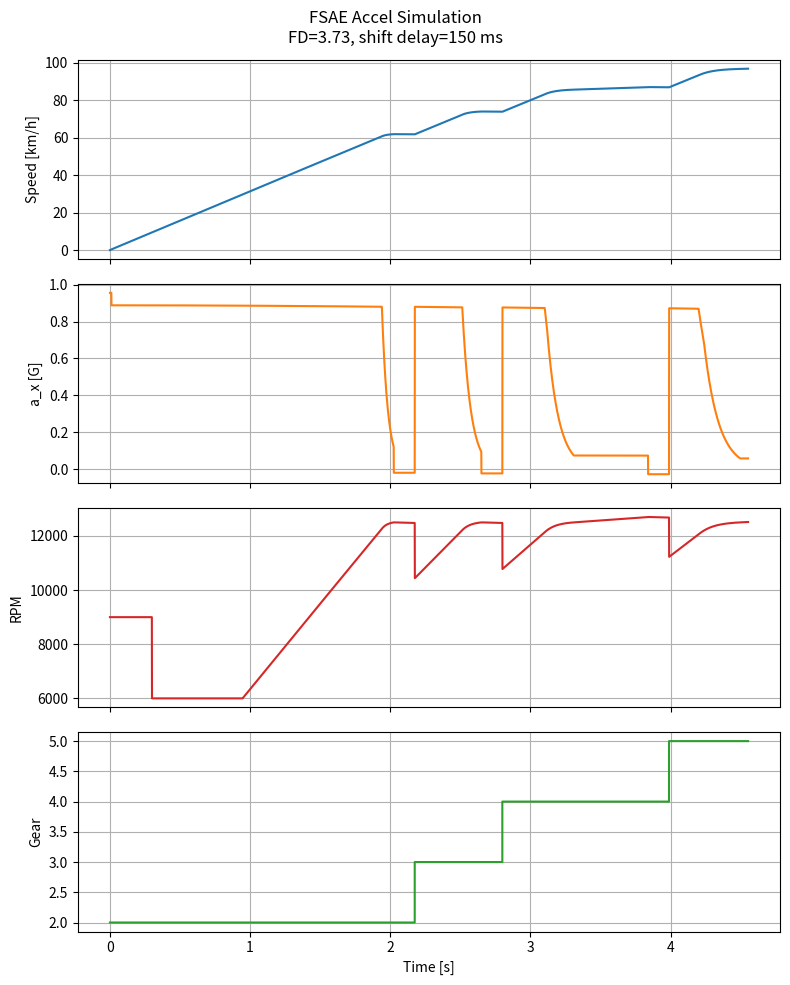

Recreate this plot in Python.
import numpy as np
import matplotlib.pyplot as plt

# Vehicle & environment
M_VEHICLE = 226.0       # [kg] vehicle + driver mass
G = 9.81                # [m/s^2] gravity
CR = 0.012              # [-] rolling resistance coefficient
R_TIRE = 0.2032         # [m] effective loaded tire radius
D_AIR = 1.225           # [kg/m^3] air density
CD = 0.1                # [-] drag coefficient
A_FRONTAL = 1.0         # [m^2] frontal area
MU_PEAK = 1.4           # peak friction coefficient
KAPPA_PEAK = 0.60       # slip ratio at peak (~10%)
MU_SLIDE = 0.9          # sliding friction at high slip
DRAG_COEFF = 0.5 * D_AIR * CD * A_FRONTAL  # [N/(m/s)^2] coefficient for F_drag = D * v^2
N_DRIVEN = M_VEHICLE * G

# Powertrain
PRIMARY_REDUCTION = 1.974     # [-] engine primary reduction
FINAL_DRIVE = 3.727           # [-] final drive ratio
FINAL_DRIVE_NEW = 3.417       # [-] proposed final drive ratio
GEAR_RATIOS = {
    1: 2.687,
    2: 2.105,
    3: 1.761,
    4: 1.521,
    5: 1.347,
    6: 1.23,
}

ENGINE_REDLINE_RPM = 13000.0  # [rpm]
ENGINE_IDLE_RPM = 6000.0      # [rpm]
ENGINE_LAUNCH_RPM = 9000.0    # [rpm]
LAUNCH_DURATION = 0.3         # [s]

# Torque map
# Linearly interpolated between these points [rpm, lbft]
WHEEL_TORQUE_POINTS = np.array([
    [6800.0, 24.0],
    [7000.0, 26.0],
    [7200.0, 30.0],
    [8000.0, 36.0],
    [8600.0, 31.0],
    [9600.0, 39.0],
    [10000.0, 40.0],
    [10500.0, 38.0],
    [11000.0, 37.0],
    [12000.0, 33.0],
    [12200.0, 24.0],
    [12500.0, 3.0]
])

# Shifting & control
SHIFT_DELAY = 0.15       # [s] duration of no drive force during an upshift
USE_AUTO_SHIFT = True    # if False, no shifting: stay in 1st gear

# Per-gear upshift RPM thresholds
SHIFT_RPM_THRESHOLDS = {
    1: 11000.0,
    2: 12500.0,
    3: 12500.0,
    4: 12700.0,
    5: 13000.0,
    6: None,     # no upshift from 6th
}

# Simulation control
DT = 0.001               # [s] time step
T_MAX = 10.0             # [s] safety time limit

# Distance Based
TARGET_DISTANCE = 75.0   # [m] acceleration event distance (FSAE-style)

# Or Speed Based
TARGET_SPEED_KMH = 100.0           # [km/h] target speed
TARGET_SPEED_MS = TARGET_SPEED_KMH / 3.6  # [m/s]

def wheel_torque_from_rpm(rpm: float) -> float:
    """
    Return wheel torque [N·m] at a given engine speed [rpm],
    using linear interpolation of ENGINE_TORQUE_POINTS_LBFT (in lb·ft).
    """
    rpms = WHEEL_TORQUE_POINTS[:, 0]
    torques_lbft = WHEEL_TORQUE_POINTS[:, 1]

    # Clamp rpm inside range
    if rpm <= rpms[0]:
        tq_lbft = torques_lbft[0]
    elif rpm >= rpms[-1]:
        tq_lbft = torques_lbft[-1]
    else:
        tq_lbft = float(np.interp(rpm, rpms, torques_lbft))

    # Convert to N·m for the rest of the model
    return tq_lbft * 1.35581795

def tire_mu_from_slip(kappa: float) -> float:
    """
    Very simple longitudinal mu(kappa) curve.
    kappa > 0 for traction; curve rises to a peak then falls slightly.
    """
    kappa = max(kappa, 0.0)

    if kappa <= KAPPA_PEAK:
        # Linear build-up to peak
        return MU_PEAK * (kappa / KAPPA_PEAK)
    else:
        # Exponential decay toward slide friction
        decay = np.exp(-(kappa - KAPPA_PEAK) / 0.2)
        return MU_SLIDE + (MU_PEAK - MU_SLIDE) * decay

def traction_limited_force(F_drive_ideal: float, normal_load: float, kappa: float) -> float:
    """
    Traction limit using a simple mu(kappa) curve.
    """
    mu = tire_mu_from_slip(kappa)
    F_max = mu * normal_load
    return float(np.clip(F_drive_ideal, -F_max, F_max))

def simulate_run(final_drive: float = FINAL_DRIVE, shift_delay: float = SHIFT_DELAY):
    deltaT = 0.0
    velocity = 0.0
    deltaX = 0.0
    gear = 2
    shifting = False
    shift_time_left = 0.0
    next_gear = gear

    # Data recording lists
    ts = []
    xs = []
    vs = []
    axs = []
    gears = []
    eng_rpms = []
    drive_forces = []

    while deltaX < TARGET_DISTANCE and deltaT < T_MAX:
    #while velocity < TARGET_SPEED_MS and deltaT < T_MAX:
        # Wheel speed from vehicle speed
        omega_w = velocity / R_TIRE  # [rad/s]
        gear_ratio = GEAR_RATIOS[gear]

        if deltaT < LAUNCH_DURATION:
            # During launch: hold engine at (roughly) fixed high RPM
            engine_rpm = np.clip(ENGINE_LAUNCH_RPM, ENGINE_IDLE_RPM, ENGINE_REDLINE_RPM)
        else:
            # After launch: fully coupled engine–wheel kinematics
            engine_rad_per_s = omega_w * PRIMARY_REDUCTION * gear_ratio * final_drive
            engine_rpm = engine_rad_per_s * 60.0 / (2.0 * np.pi)
            engine_rpm = np.clip(engine_rpm, ENGINE_IDLE_RPM, ENGINE_REDLINE_RPM)

        # Automatic upshift logic (initiate shift)
        if USE_AUTO_SHIFT and not shifting:
            shift_rpm = SHIFT_RPM_THRESHOLDS[gear]
            if shift_rpm is not None and engine_rpm >= shift_rpm and gear < max(GEAR_RATIOS.keys()):
                # Start shift
                shifting = True
                shift_time_left = shift_delay
                next_gear = gear + 1

        # Compute drive force
        if shifting:
            F_drive = 0.0
            shift_time_left -= DT
            if shift_time_left <= 0.0:
                shifting = False
                gear = next_gear
        else:
            # Engine torque at current rpm
            T_e = wheel_torque_from_rpm(engine_rpm)

            # Driveline torque to wheel
            gear_ratio = GEAR_RATIOS[gear]
            T_in = T_e * PRIMARY_REDUCTION * gear_ratio * final_drive

            # Ideal wheel thrust
            F_drive_ideal = T_in / R_TIRE

            # Longitudinal slip ratio (simple definition, avoid div-by-zero)
            if velocity < 0.1:  # near standstill, approximate high slip
                kappa = 1.0
            else:
                kappa = (omega_w - velocity) / max(velocity, 1e-3)

            # Apply simple traction limit
            F_drive = traction_limited_force(F_drive_ideal, N_DRIVEN, kappa)

        # Resistive forces
        F_drag = DRAG_COEFF * velocity**2
        F_roll = CR * M_VEHICLE * G

        # Longitudinal acceleration
        a_x = (F_drive - F_drag - F_roll) / M_VEHICLE

        # Integrate state (simple Euler)
        velocity = velocity + a_x * DT
        if velocity < 0.0:
            velocity = 0.0
        deltaX = deltaX + velocity * DT
        deltaT = deltaT + DT

        # Record data
        ts.append(deltaT)
        xs.append(deltaX)
        vs.append(velocity)
        axs.append(a_x)
        gears.append(gear)
        eng_rpms.append(engine_rpm)
        drive_forces.append(F_drive)

    results = {
        "t": np.array(ts),
        "x": np.array(xs),
        "v": np.array(vs),
        "a": np.array(axs),
        "gear": np.array(gears),
        "engine_rpm": np.array(eng_rpms),
        "F_drive": np.array(drive_forces),
        "t_final": deltaT,
        "x_final": deltaX,
        "v_final": velocity,
        "final_drive": final_drive,
        "shift_delay": shift_delay,
    }
    return results

def print_distance_summary(results):
    """Print a short summary of the run."""
    t_final = results["t_final"]
    v_final = results["v_final"]
    print(f"Final distance: {TARGET_DISTANCE:.1f} m")
    print(f"Time to {TARGET_DISTANCE:.1f} m: {t_final:.3f} s")
    print(f"Final speed: {v_final * 3.6:.1f} km/h")

def print_time_summary(results):
    """Print a short summary of the run."""
    t_final = results["t_final"]
    v_final = results["v_final"]
    x_final = results["x_final"]
    print(f"Target: 0 -> {TARGET_SPEED_KMH:.0f} km/h")
    print(f"Time to {TARGET_SPEED_KMH:.0f} km/h: {t_final:.3f} s")
    print(f"Speed at end: {v_final * 3.6:.1f} km/h")
    print(f"Distance covered: {x_final:.1f} m")

def plot_results(results):
    """Plot speed, acceleration, and gear vs time."""
    t = results["t"]
    v = results["v"]
    a = results["a"]
    gear = results["gear"]
    rpm = results["engine_rpm"]

    fig, axs = plt.subplots(4, 1, figsize=(8, 10), sharex=True)

    # Speed
    axs[0].plot(t, v * 3.6, label="Speed")
    axs[0].set_ylabel("Speed [km/h]")
    axs[0].grid(True)

    # Acceleration in Gs
    axs[1].plot(t, a / G, label="Accel", color="C1")  # G = 9.81 defined at top
    axs[1].set_ylabel("a_x [G]")
    axs[1].grid(True)
    
    # Engine RPM
    axs[2].plot(t, rpm, label="Engine RPM", color="C3")
    axs[2].set_ylabel("RPM")
    axs[2].grid(True)

    # Gear
    axs[3].step(t, gear, where="post", label="Gear", color="C2")
    axs[3].set_ylabel("Gear")
    axs[3].set_xlabel("Time [s]")
    axs[3].grid(True)

    fig.suptitle(
        f"FSAE Accel Simulation\nFD={results['final_drive']:.2f}, "
        f"shift delay={results['shift_delay']*1000:.0f} ms"
    )
    plt.tight_layout()
    plt.show()

def plot_torque_curve():
    """Plot the engine torque curve using engine_torque_from_rpm()."""
    # Base RPM points from the map (for markers)
    rpms_base = WHEEL_TORQUE_POINTS[:, 0]
    tq_lbft_base = WHEEL_TORQUE_POINTS[:, 1]

    # Smooth RPM range
    rpm_smooth = np.linspace(rpms_base[0], rpms_base[-1], 300)

    # Use the sim's interpolation function (returns N·m), then convert to lb·ft
    tq_nm_smooth = np.array([wheel_torque_from_rpm(r) for r in rpm_smooth])
    tq_lbft_smooth = tq_nm_smooth / 1.35581795

    plt.figure()
    plt.xlim(5000, 14000)
    plt.ylim(0, 100)
    plt.plot(rpm_smooth, tq_lbft_smooth, label="Torque (from engine_torque_from_rpm)", color="C0")
    plt.scatter(rpms_base, tq_lbft_base, color="C1", label="Input map points")
    plt.xlabel("Engine speed [rpm]")
    plt.ylabel("Wheel torque [lb·ft]")
    plt.title("Input Wheel Torque Map (via engine_torque_from_rpm)")
    plt.grid(True)
    plt.legend()
    plt.show()

def plot_FD_curves(results):
    # small sweep over final drive ratios and shift delay times
    plt.figure()

    fds = np.linspace(2, 4.5, 20)
    shift_delays = np.linspace(0.09, 1, 5)

    for sd in shift_delays:
        times = []
        for fd in fds:
            res_fd = simulate_run(final_drive=fd, shift_delay=sd)
            times.append(res_fd['t_final'])
        plt.plot(times, fds, 'k')

    plt.plot(results["t"][-1], FINAL_DRIVE, 'or')
    res = simulate_run(FINAL_DRIVE_NEW, SHIFT_DELAY)
    plt.plot(res["t"][-1], FINAL_DRIVE_NEW, 'og')
    res = simulate_run(3.182, SHIFT_DELAY)
    plt.plot(res["t"][-1], 3.182, '*b')
    res = simulate_run(2.917, SHIFT_DELAY)
    plt.plot(res["t"][-1], 2.917, '*c')
    
    plt.ylabel("Final drive ratio")
    plt.ylim(2, 4.5)
    plt.xlabel(f"Time to {TARGET_DISTANCE:.0f} m [s]")
    plt.xlim(3.5, 6)
    plt.grid(True)
    plt.title(f"Shift Delay Time Effect on Final Drive Ratio)")
    plt.show()

if __name__ == "__main__":
    # Single run with current parameters
    res = simulate_run(FINAL_DRIVE, SHIFT_DELAY)
    #print_time_summary(res)
    print_distance_summary(res)
    plot_results(res)
    #plot_torque_curve()
    #plot_FD_curves(res)


